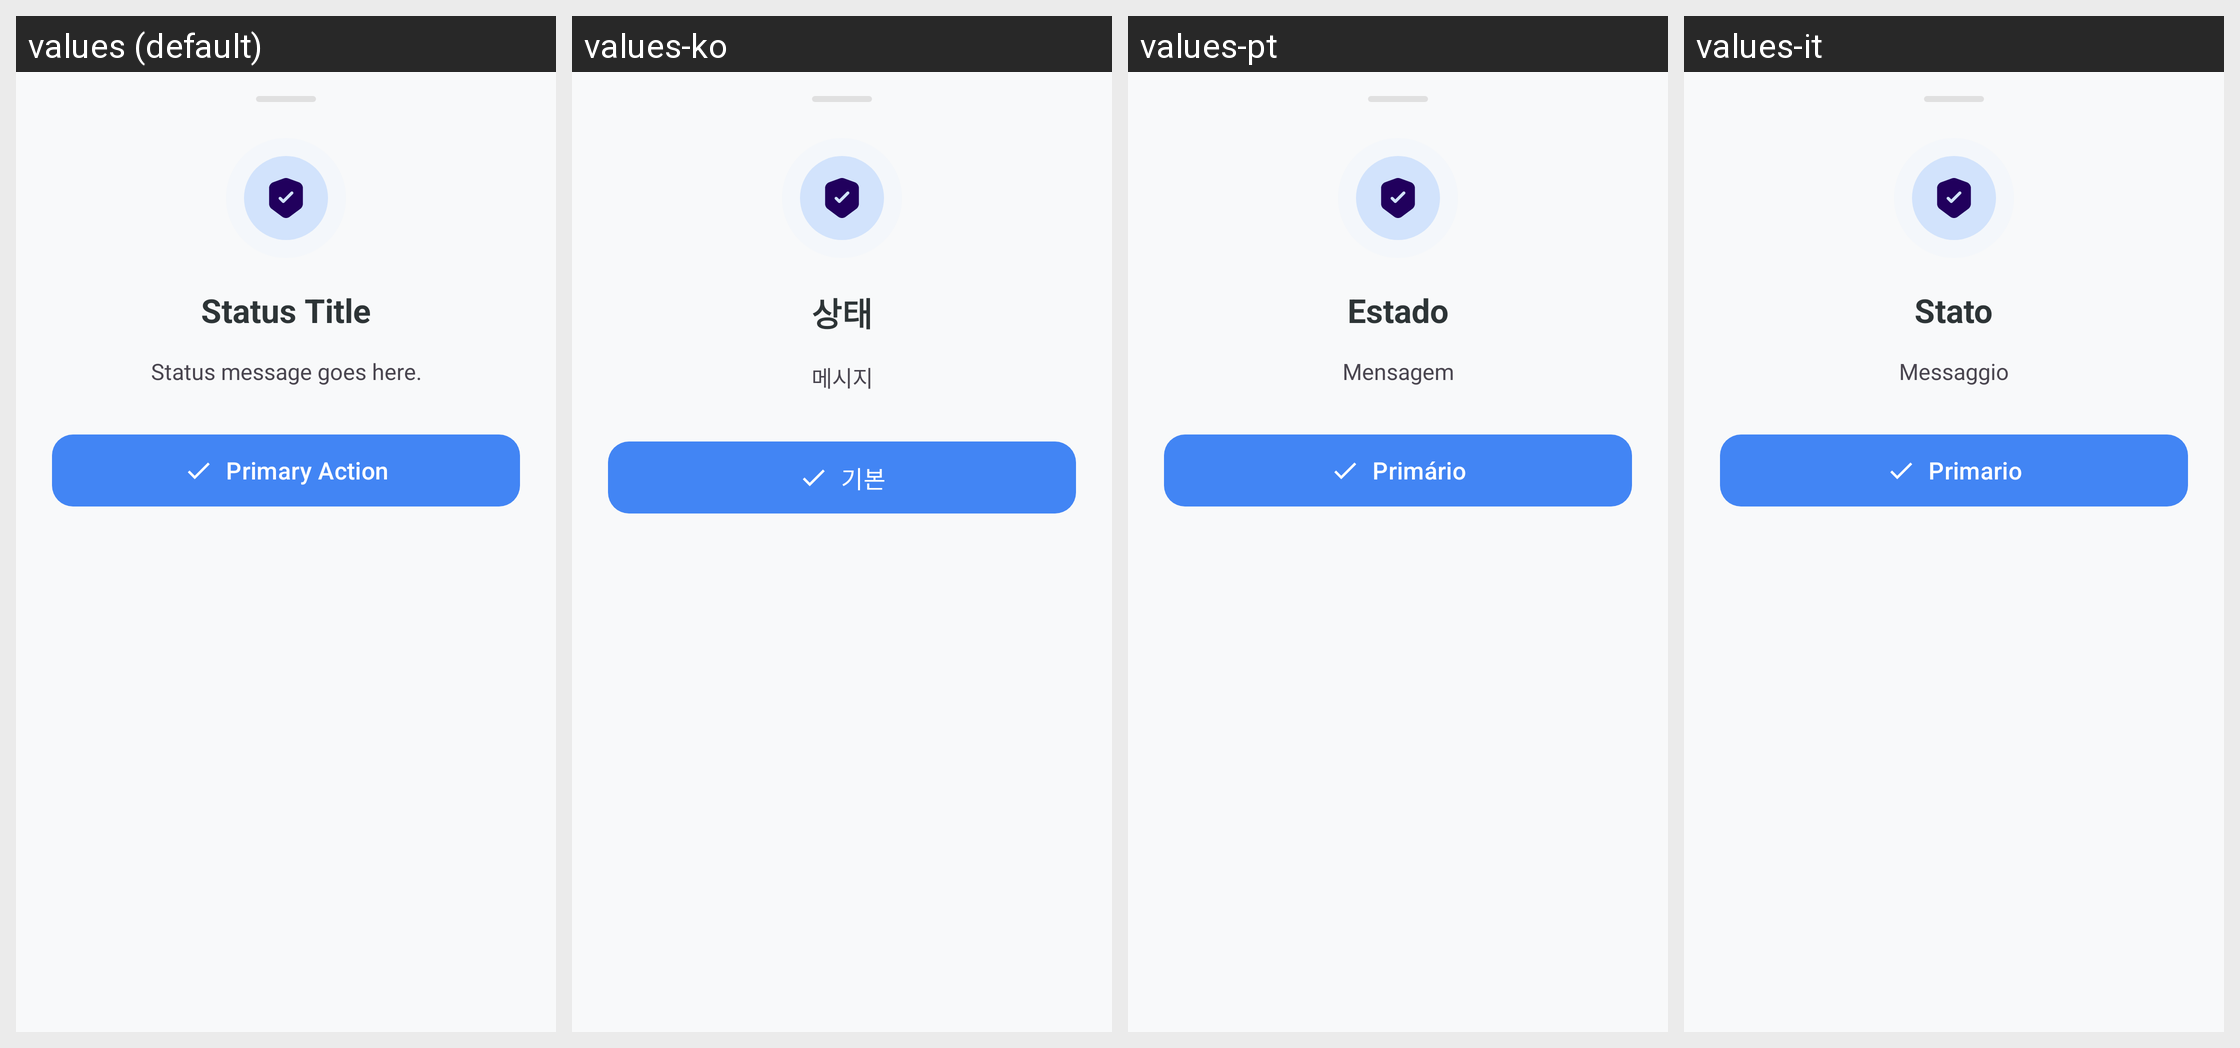

Translations of the strings shown on this Android screen, per locale in the grid:
Android screen res/layout/bottom_sheet_update_status.xml rendered under 4 locales, left to right: values (default), values-ko, values-pt, values-it. Device: Nexus 5 (rendered at 1080×1920; each locale shown at half size, 540×960, under a caption strip naming it); theme Theme.KGPT.
Other locales in the repository, not shown: values-ar, values-bn, values-de, values-es, values-fr, values-hi, values-id, values-ja, values-nl, values-pl, values-ru, values-sw, values-th, values-tr, values-ur, values-vi, values-zh.
Strings drawn on this screen, with the default value and each locale's value (text and hints the layout hard-codes, and strings that could not be matched under every locale, appear in the picture but are not listed):

title_status_placeholder
  values: Status Title
  values-ko: 상태
  values-pt: Estado
  values-it: Stato

msg_status_placeholder
  values: Status message goes here.
  values-ko: 메시지
  values-pt: Mensagem
  values-it: Messaggio

action_primary_placeholder
  values: Primary Action
  values-ko: 기본
  values-pt: Primário
  values-it: Primario
